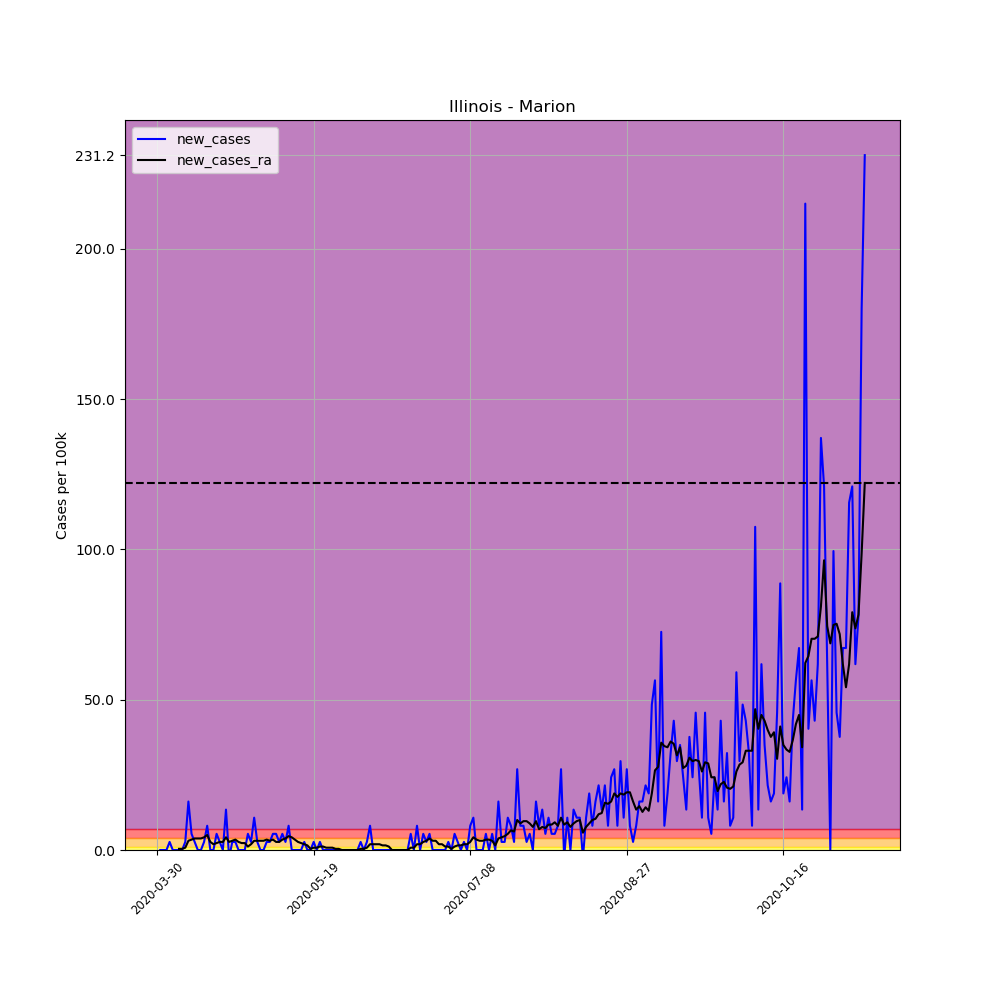

Source data for this figure (header and first rows):
, date, county, state, fips, cases, deaths, COUNTY, STNAME, CTYNAME, POPESTIMATE2019, per_100k, per_100k_ra, new_cases, new_cases_ra
467656, 2020-03-30, Marion, Illinois, 17121, 2, 0, 121, Illinois, Marion, 37205, 5.376, , , 
467657, 2020-03-31, Marion, Illinois, 17121, 2, 0, 121, Illinois, Marion, 37205, 5.376, , 0.0, 
467658, 2020-04-01, Marion, Illinois, 17121, 2, 0, 121, Illinois, Marion, 37205, 5.376, , 0.0, 
467659, 2020-04-02, Marion, Illinois, 17121, 2, 0, 121, Illinois, Marion, 37205, 5.376, , 0.0, 
467660, 2020-04-03, Marion, Illinois, 17121, 3, 0, 121, Illinois, Marion, 37205, 8.063, , 2.688, 
467661, 2020-04-04, Marion, Illinois, 17121, 3, 0, 121, Illinois, Marion, 37205, 8.063, , 0.0, 
467662, 2020-04-05, Marion, Illinois, 17121, 3, 0, 121, Illinois, Marion, 37205, 8.063, 6.528, 0.0, 
467663, 2020-04-06, Marion, Illinois, 17121, 3, 0, 121, Illinois, Marion, 37205, 8.063, 6.912, 0.0, 0.384
467664, 2020-04-07, Marion, Illinois, 17121, 3, 0, 121, Illinois, Marion, 37205, 8.063, 7.295, 0.0, 0.384
467665, 2020-04-08, Marion, Illinois, 17121, 4, 0, 121, Illinois, Marion, 37205, 10.75, 8.063, 2.688, 0.7679
467666, 2020-04-09, Marion, Illinois, 17121, 10, 0, 121, Illinois, Marion, 37205, 26.88, 11.14, 16.13, 3.072
467667, 2020-04-10, Marion, Illinois, 17121, 12, 0, 121, Illinois, Marion, 37205, 32.25, 14.59, 5.376, 3.456
467668, 2020-04-11, Marion, Illinois, 17121, 13, 0, 121, Illinois, Marion, 37205, 34.94, 18.43, 2.688, 3.84
467669, 2020-04-12, Marion, Illinois, 17121, 13, 0, 121, Illinois, Marion, 37205, 34.94, 22.27, 0.0, 3.84
467670, 2020-04-13, Marion, Illinois, 17121, 13, 0, 121, Illinois, Marion, 37205, 34.94, 26.11, 0.0, 3.84
467671, 2020-04-14, Marion, Illinois, 17121, 14, 0, 121, Illinois, Marion, 37205, 37.63, 30.33, 2.688, 4.224
467672, 2020-04-15, Marion, Illinois, 17121, 17, 0, 121, Illinois, Marion, 37205, 45.69, 35.33, 8.063, 4.992
467673, 2020-04-16, Marion, Illinois, 17121, 17, 0, 121, Illinois, Marion, 37205, 45.69, 38.01, 0.0, 2.688
467674, 2020-04-17, Marion, Illinois, 17121, 17, 0, 121, Illinois, Marion, 37205, 45.69, 39.93, 0.0, 1.92
467675, 2020-04-18, Marion, Illinois, 17121, 19, 0, 121, Illinois, Marion, 37205, 51.07, 42.24, 5.376, 2.304
467676, 2020-04-19, Marion, Illinois, 17121, 20, 0, 121, Illinois, Marion, 37205, 53.76, 44.92, 2.688, 2.688
467677, 2020-04-20, Marion, Illinois, 17121, 20, 0, 121, Illinois, Marion, 37205, 53.76, 47.61, 0.0, 2.688
467678, 2020-04-21, Marion, Illinois, 17121, 25, 0, 121, Illinois, Marion, 37205, 67.2, 51.84, 13.44, 4.224
467679, 2020-04-22, Marion, Illinois, 17121, 24, 0, 121, Illinois, Marion, 37205, 64.51, 54.52, -2.688, 2.688
467680, 2020-04-23, Marion, Illinois, 17121, 25, 0, 121, Illinois, Marion, 37205, 67.2, 57.6, 2.688, 3.072
467681, 2020-04-24, Marion, Illinois, 17121, 26, 0, 121, Illinois, Marion, 37205, 69.88, 61.05, 2.688, 3.456
467682, 2020-04-25, Marion, Illinois, 17121, 26, 0, 121, Illinois, Marion, 37205, 69.88, 63.74, 0.0, 2.688
467683, 2020-04-26, Marion, Illinois, 17121, 26, 0, 121, Illinois, Marion, 37205, 69.88, 66.04, 0.0, 2.304
467684, 2020-04-27, Marion, Illinois, 17121, 26, 0, 121, Illinois, Marion, 37205, 69.88, 68.35, 0.0, 2.304
467685, 2020-04-28, Marion, Illinois, 17121, 28, 0, 121, Illinois, Marion, 37205, 75.26, 69.5, 5.376, 1.152
467686, 2020-04-29, Marion, Illinois, 17121, 29, 0, 121, Illinois, Marion, 37205, 77.95, 71.42, 2.688, 1.92
467687, 2020-04-30, Marion, Illinois, 17121, 33, 0, 121, Illinois, Marion, 37205, 88.7, 74.49, 10.75, 3.072
467688, 2020-05-01, Marion, Illinois, 17121, 34, 0, 121, Illinois, Marion, 37205, 91.39, 77.56, 2.688, 3.072
467689, 2020-05-02, Marion, Illinois, 17121, 34, 0, 121, Illinois, Marion, 37205, 91.39, 80.63, 0.0, 3.072
467690, 2020-05-03, Marion, Illinois, 17121, 34, 0, 121, Illinois, Marion, 37205, 91.39, 83.71, 0.0, 3.072
467691, 2020-05-04, Marion, Illinois, 17121, 35, 0, 121, Illinois, Marion, 37205, 94.07, 87.16, 2.688, 3.456
467692, 2020-05-05, Marion, Illinois, 17121, 36, 0, 121, Illinois, Marion, 37205, 96.76, 90.23, 2.688, 3.072
467693, 2020-05-06, Marion, Illinois, 17121, 38, 0, 121, Illinois, Marion, 37205, 102.1, 93.69, 5.376, 3.456
467694, 2020-05-07, Marion, Illinois, 17121, 40, 0, 121, Illinois, Marion, 37205, 107.5, 96.38, 5.376, 2.688
467695, 2020-05-08, Marion, Illinois, 17121, 41, 0, 121, Illinois, Marion, 37205, 110.2, 99.07, 2.688, 2.688
467696, 2020-05-09, Marion, Illinois, 17121, 43, 0, 121, Illinois, Marion, 37205, 115.6, 102.5, 5.376, 3.456
467697, 2020-05-10, Marion, Illinois, 17121, 44, 0, 121, Illinois, Marion, 37205, 118.3, 106.4, 2.688, 3.84
467698, 2020-05-11, Marion, Illinois, 17121, 47, 0, 121, Illinois, Marion, 37205, 126.3, 111, 8.063, 4.608
467699, 2020-05-12, Marion, Illinois, 17121, 47, 0, 121, Illinois, Marion, 37205, 126.3, 115.2, 0.0, 4.224
467700, 2020-05-13, Marion, Illinois, 17121, 47, 0, 121, Illinois, Marion, 37205, 126.3, 118.6, 0.0, 3.456
467701, 2020-05-14, Marion, Illinois, 17121, 47, 0, 121, Illinois, Marion, 37205, 126.3, 121.3, 0.0, 2.688
467702, 2020-05-15, Marion, Illinois, 17121, 47, 0, 121, Illinois, Marion, 37205, 126.3, 123.6, 0.0, 2.304
467703, 2020-05-16, Marion, Illinois, 17121, 48, 0, 121, Illinois, Marion, 37205, 129, 125.6, 2.688, 1.92
467704, 2020-05-17, Marion, Illinois, 17121, 48, 0, 121, Illinois, Marion, 37205, 129, 127.1, 0.0, 1.536
467705, 2020-05-18, Marion, Illinois, 17121, 48, 0, 121, Illinois, Marion, 37205, 129, 127.5, 0.0, 0.384
467706, 2020-05-19, Marion, Illinois, 17121, 49, 0, 121, Illinois, Marion, 37205, 131.7, 128.2, 2.688, 0.7679
467707, 2020-05-20, Marion, Illinois, 17121, 49, 0, 121, Illinois, Marion, 37205, 131.7, 129, 0.0, 0.7679
467708, 2020-05-21, Marion, Illinois, 17121, 50, 0, 121, Illinois, Marion, 37205, 134.4, 130.2, 2.688, 1.152
467709, 2020-05-22, Marion, Illinois, 17121, 50, 0, 121, Illinois, Marion, 37205, 134.4, 131.3, 0.0, 1.152
467710, 2020-05-23, Marion, Illinois, 17121, 50, 0, 121, Illinois, Marion, 37205, 134.4, 132.1, 0.0, 0.7679
467711, 2020-05-24, Marion, Illinois, 17121, 50, 0, 121, Illinois, Marion, 37205, 134.4, 132.9, 0.0, 0.7679
467712, 2020-05-25, Marion, Illinois, 17121, 50, 0, 121, Illinois, Marion, 37205, 134.4, 133.6, 0.0, 0.7679
467713, 2020-05-26, Marion, Illinois, 17121, 50, 0, 121, Illinois, Marion, 37205, 134.4, 134, 0.0, 0.384
467714, 2020-05-27, Marion, Illinois, 17121, 50, 0, 121, Illinois, Marion, 37205, 134.4, 134.4, 0.0, 0.384
467715, 2020-05-28, Marion, Illinois, 17121, 50, 0, 121, Illinois, Marion, 37205, 134.4, 134.4, 0.0, 0.0
... 167 more rows
